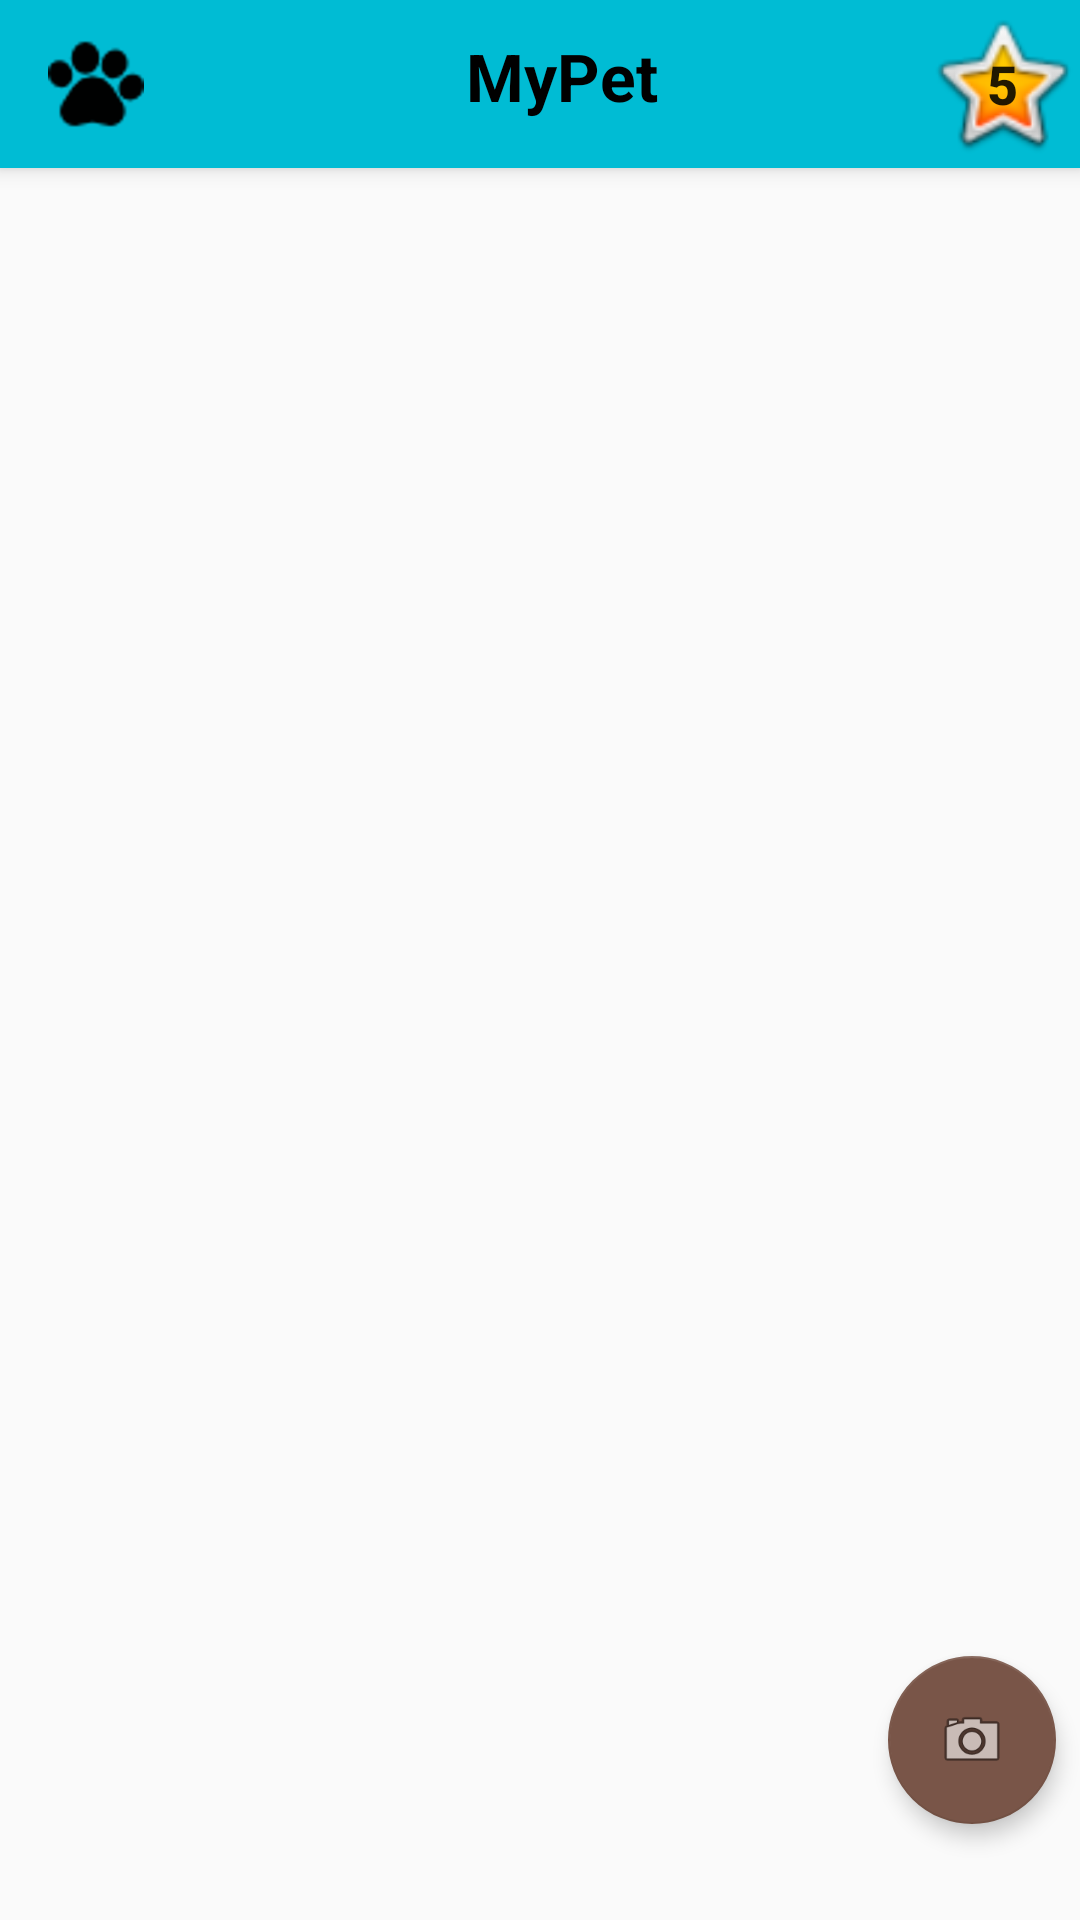

This screen was rendered from an Android layout file. Write that file and the resources it references.
<!-- AndroidManifest.xml: application theme AppTheme -->
<!-- res/layout/activity_main.xml -->
<?xml version="1.0" encoding="utf-8"?>
<androidx.constraintlayout.widget.ConstraintLayout xmlns:android="http://schemas.android.com/apk/res/android"
    xmlns:app="http://schemas.android.com/apk/res-auto"
    xmlns:tools="http://schemas.android.com/tools"
    android:layout_width="match_parent"
    android:layout_height="match_parent"
    tools:context=".MainActivity">

    <include
        android:id="@+id/myActionBar"
        layout="@layout/actionbar"
        app:layout_constraintEnd_toEndOf="parent"
        app:layout_constraintStart_toStartOf="parent"
        app:layout_constraintTop_toTopOf="parent" />

    <androidx.recyclerview.widget.RecyclerView
        android:id="@+id/rvMascotas"
        android:layout_width="match_parent"
        android:layout_height="0dp"
        android:layout_marginStart="8dp"
        android:layout_marginEnd="8dp"
        app:layout_constraintBottom_toBottomOf="parent"
        app:layout_constraintEnd_toEndOf="parent"
        app:layout_constraintStart_toStartOf="parent"
        app:layout_constraintTop_toBottomOf="@+id/myActionBar" />


    <com.google.android.material.floatingactionbutton.FloatingActionButton
        android:id="@+id/floatingActionButton"
        android:layout_width="wrap_content"
        android:layout_height="wrap_content"
        android:layout_marginEnd="8dp"
        android:layout_marginBottom="32dp"
        android:clickable="true"
        android:focusable="true"
        app:elevation="4dp"
        app:layout_constraintBottom_toBottomOf="parent"
        app:layout_constraintEnd_toEndOf="parent"
        app:srcCompat="@android:drawable/ic_menu_camera" />

</androidx.constraintlayout.widget.ConstraintLayout>
<!-- res/layout/actionbar.xml (included above) -->
<?xml version="1.0" encoding="utf-8"?>
<androidx.appcompat.widget.Toolbar xmlns:android="http://schemas.android.com/apk/res/android"
    xmlns:app="http://schemas.android.com/apk/res-auto"
    android:layout_width="match_parent"
    android:layout_height="?attr/actionBarSize"
    android:background="@color/colorPrimary"
    android:elevation="@dimen/elevation_actionbar"
    android:theme="@style/ThemeOverlay.AppCompat.ActionBar"
    app:popupTheme="@style/ThemeOverlay.AppCompat.Light">
    
    <androidx.constraintlayout.widget.ConstraintLayout
        android:layout_width="match_parent"
        android:layout_height="match_parent">

        <ImageView
            android:id="@+id/imageView2"
            android:layout_width="wrap_content"
            android:layout_height="wrap_content"
            android:src="@drawable/huella_mascota"
            app:layout_constraintBottom_toBottomOf="parent"
            app:layout_constraintStart_toStartOf="parent"
            app:layout_constraintTop_toTopOf="parent" />

        <TextView
            android:id="@+id/toolbar_title"
            android:layout_width="wrap_content"
            android:layout_height="wrap_content"
            android:layout_gravity="center"
            android:layout_marginBottom="@dimen/actionbar_title_bootMargen"
            android:text="@string/app_name"
            android:textColor="@color/negro"
            android:textSize="@dimen/actionbar_title_sizeText"
            android:textStyle="bold"
            app:layout_constraintBottom_toBottomOf="parent"
            app:layout_constraintEnd_toEndOf="parent"
            app:layout_constraintHorizontal_bias="0.498"
            app:layout_constraintStart_toStartOf="parent" />

        <Button
            android:id="@+id/btnTopPet"
            android:layout_width="@dimen/actionbar_start_size"
            android:layout_height="@dimen/actionbar_start_size"
            android:background="@android:drawable/btn_star_big_on"
            android:textStyle="bold"
            android:textSize="18sp"
            android:text="5"
            app:layout_constraintBottom_toBottomOf="parent"
            app:layout_constraintEnd_toEndOf="parent"
            app:layout_constraintTop_toTopOf="parent"
            />
    </androidx.constraintlayout.widget.ConstraintLayout>

</androidx.appcompat.widget.Toolbar>
<!-- resources referenced by this layout -->
<resources>
  <color name="colorPrimary">#00BCD4</color>
  <color name="negro">#000000</color>
  <dimen name="actionbar_start_size">52dp</dimen>
  <dimen name="actionbar_title_bootMargen">16dp</dimen>
  <dimen name="actionbar_title_sizeText">22sp</dimen>
  <dimen name="elevation_actionbar">4dp</dimen>
  <!-- drawable huella_mascota: png bitmap (drawable-hdpi, 1663 bytes) -->
  <string name="app_name">MyPet</string>
  <style name="AppTheme" parent="Theme.AppCompat.Light.NoActionBar">
          
          <item name="colorPrimary">@color/colorPrimary</item>
          <item name="colorPrimaryDark">@color/colorPrimaryDark</item>
          <item name="colorAccent">@color/colorAccent</item>
      </style>
  <color name="colorPrimaryDark">#0097A7</color>
  <color name="colorAccent">#795548</color>
</resources>
